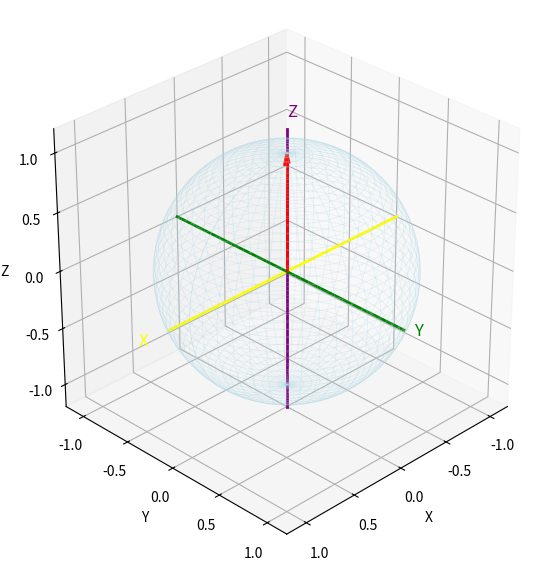

Generate this figure with matplotlib:
import numpy as np
import matplotlib.pyplot as plt
from mpl_toolkits.mplot3d import Axes3D

# Costanti
DEG_TO_RAD = np.pi / 180
INCREMENTO = 15 * DEG_TO_RAD  # 15 gradi in radianti

# Creazione figura e assi 3D
fig = plt.figure("Bloch sphere", figsize=(12, 7))
ax = fig.add_subplot(111, projection='3d')
ax.set_xlim([-1.2, 1.2])
ax.set_ylim([-1.2, 1.2])
ax.set_zlim([-1.2, 1.2])
ax.set_box_aspect([1, 1, 1])
ax.set_xlabel('X')
ax.set_ylabel('Y')
ax.set_zlabel('Z')

# Angolo di visuale fisso
ax.view_init(elev=30, azim=45)

# Disegno sfera (wireframe)
u = np.linspace(0, 2 * np.pi, 50)
v = np.linspace(0, np.pi, 50)
x = np.outer(np.cos(u), np.sin(v))
y = np.outer(np.sin(u), np.sin(v))
z = np.outer(np.ones(np.size(u)), np.cos(v))
ax.plot_wireframe(x, y, z, color='lightblue', alpha=0.3, linewidth=0.5)

# Assi colorati
ax.plot([0, 0], [0, 0], [-1.2, 1.2], color='purple', linewidth=2)
ax.text(0, 0, 1.3, 'Z', color='purple', fontsize=12)
ax.plot([-1.2, 1.2], [0, 0], [0, 0], color='yellow', linewidth=2)
ax.text(1.5, 0, 0, 'X', color='yellow', fontsize=12)
ax.plot([0, 0], [-1.2, 1.2], [0, 0], color='green', linewidth=2)
ax.text(0, 1.3, 0, 'Y', color='green', fontsize=12)

# Variabili globali per gli angoli
theta = 0.0  # angolo verticale (0 = |0>, π = |1>)
phi = 0.0    # angolo orizzontale (fase)
freccia = ax.quiver(0, 0, 0, 0, 0, 1, color='red', arrow_length_ratio=0.1, linewidth=2)

# Testo informativo
testo = fig.text(0.75, 0.5, '', fontsize=12,
                 bbox=dict(boxstyle='round', facecolor='wheat', alpha=0.9),
                 verticalalignment='center')

def format_angle(rad):
    """Converte un angolo in radianti in una stringa con multipli di π."""
    fractions = [
        (0, "0"),
        (1/6, "π/6"), (1/4, "π/4"), (1/3, "π/3"), (1/2, "π/2"),
        (2/3, "2π/3"), (3/4, "3π/4"), (5/6, "5π/6"), (1, "π"),
        (7/6, "7π/6"), (5/4, "5π/4"), (4/3, "4π/3"), (3/2, "3π/2"),
        (5/3, "5π/3"), (7/4, "7π/4"), (11/6, "11π/6"), (2, "2π")
    ]
    x = rad / np.pi
    for value, name in fractions:
        if abs(x - value) < 0.01:
            return name
    return f"{x:.2f}π"

def format_coefficient(val):
    """Formatta un coefficiente (seno o coseno di mezzo angolo) in frazione se possibile."""
    # Valori notevoli per theta/2 (0, π/6, π/4, π/3, π/2)
    # Qui val è cos(theta/2) o sin(theta/2)
    # Mappiamo i valori assoluti a frazioni note
    abs_val = abs(val)
    if abs(abs_val - 1) < 1e-3:
        return "1"
    if abs(abs_val - np.sqrt(3)/2) < 1e-3:
        return "√3/2"
    if abs(abs_val - np.sqrt(2)/2) < 1e-3:
        return "√2/2"
    if abs(abs_val - 1/2) < 1e-3:
        return "1/2"
    if abs(abs_val) < 1e-3:
        return "0"
    # Altrimenti decimale
    return f"{val:.3f}"

def aggiorna_freccia(theta, phi):
    """Aggiorna la freccia e il testo."""
    global freccia
    x, y, z = np.sin(theta) * np.cos(phi), np.sin(theta) * np.sin(phi), np.cos(theta)
    
    freccia.remove()
    freccia = ax.quiver(0, 0, 0, x, y, z, color='red', arrow_length_ratio=0.1, linewidth=2)
    
    # Coefficienti in forma frazionaria quando possibile
    cos_half = np.cos(theta / 2)
    sin_half = np.sin(theta / 2)
    
    coef0 = format_coefficient(cos_half)
    coef1 = format_coefficient(sin_half)
    
    # Gestione fase
    if abs(sin_half) > 1e-6:
        # Arrotondamento di phi ai valori notevoli per la visualizzazione
        phi_for_fase = phi
        # Se phi è vicino a 0, π, 2π, non mostra fase
        if abs(phi) < 1e-3 or abs(phi - 2*np.pi) < 1e-3:
            fase_str = ""
        elif abs(phi - np.pi) < 1e-3:
            fase_str = "e^{iπ}"
        elif abs(phi - np.pi/2) < 1e-3:
            fase_str = "e^{iπ/2}"
        elif abs(phi - 3*np.pi/2) < 1e-3:
            fase_str = "e^{i3π/2}"
        else:
            fase_str = f"e^{{{format_angle(phi)}}}"
    else:
        fase_str = ""
    
    # Costruzione stato
    if abs(sin_half) < 1e-3:
        stato = rf"$|\psi\rangle = {coef0}|0\rangle$"
    elif abs(cos_half) < 1e-3:
        stato = rf"$|\psi\rangle = {coef1}{fase_str}|1\rangle$"
    else:
        # Segno
        if sin_half > 0:
            stato = rf"$|\psi\rangle = {coef0}|0\rangle + {coef1}{fase_str}|1\rangle$"
        else:
            stato = rf"$|\psi\rangle = {coef0}|0\rangle - {abs(sin_half):.3f}{fase_str}|1\rangle$"
    
    angoli = rf"$\theta={format_angle(theta)},\ \phi={format_angle(phi)}$"
    testo.set_text(stato + "\n" + angoli)
    fig.canvas.draw_idle()

def snap_phi(phi):
    """Arrotonda phi al multiplo di π/12 più vicino tra quelli notevoli."""
    # phi = un multiplo di π/12 (15°) per avere valori precisi
    # Calcoliamo il multiplo più vicino
    step = np.pi / 12  # 15 gradi
    # Arrotonda al multiplo più vicino
    phi_snap = round(phi / step) * step
    # Mantiene in [0, 2π)
    phi_snap = phi_snap % (2 * np.pi)
    return phi_snap

def on_mouse_move(event):
    """Il mouse controlla solo θ (verticale)."""
    global theta
    if event.y is None:
        return
    altezza = fig.get_size_inches()[1] * fig.dpi
    theta = np.pi * (1 - event.y / altezza)
    theta = np.clip(theta, 0, np.pi)
    aggiorna_freccia(theta, phi)

def on_key_press(event):
    """Gestione tasti: A/D incrementano φ di 15°, X/Y/Z vanno agli assi, R reset."""
    global theta, phi
    if event.key == 'a':
        phi = (phi - INCREMENTO) % (2 * np.pi)
        phi = snap_phi(phi)  # arrotonda per precisione
        aggiorna_freccia(theta, phi)
    elif event.key == 'd':
        phi = (phi + INCREMENTO) % (2 * np.pi)
        phi = snap_phi(phi)
        aggiorna_freccia(theta, phi)
    elif event.key == 'x':
        # Stato |+> = (|0> + |1>)/√2  → theta=π/2, phi=0
        theta, phi = np.pi/2, 0.0
        aggiorna_freccia(theta, phi)
    elif event.key == 'y':
        # Stato |+i> = (|0> + i|1>)/√2 → theta=π/2, phi=π/2
        theta, phi = np.pi/2, np.pi/2
        aggiorna_freccia(theta, phi)
    elif event.key == 'z':
        # Stato |0>
        theta, phi = 0.0, 0.0
        aggiorna_freccia(theta, phi)
    elif event.key == 'r':
        # reset
        theta, phi = 0.0, 0.0
        aggiorna_freccia(theta, phi)

# Collega eventi
fig.canvas.mpl_connect('motion_notify_event', on_mouse_move)
fig.canvas.mpl_connect('key_press_event', on_key_press)

print("CONTROLLI:")
print("- Muovi il mouse VERTICALMENTE per cambiare θ (distanza dai poli)")
print("- Premi A/D per cambiare φ di 15° (π/12)")
print("- Premi X/Y/Z per andare agli stati positivi degli assi")
print("- Premi R per resettare")

plt.show()
